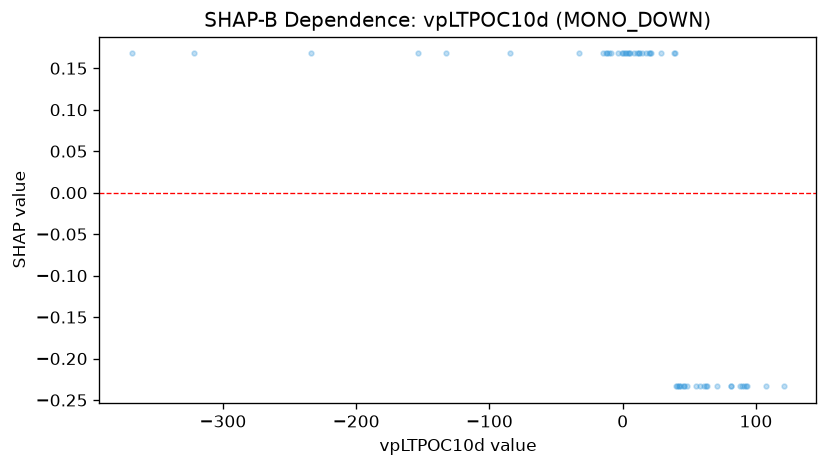

Source data for this figure (header and first rows):
feature_value, shap_value
-11.46, 0.1678
-0.5343, 0.1678
42.38, -0.2335
45.76, -0.2335
45.94, -0.2335
62.53, -0.2335
61.3, -0.2335
4.36, 0.1678
40.09, -0.2335
2.552, 0.1678
21.24, 0.1678
40.38, -0.2335
43.9, -0.2335
120.8, -0.2335
107.3, -0.2335
10.99, 0.1678
5.447, 0.1678
90.67, -0.2335
38.19, 0.1678
81.01, -0.2335
20.66, 0.1678
19.71, 0.1678
-153.7, 0.1678
-132.8, 0.1678
-321.7, 0.1678
-368.3, 0.1678
-234.1, 0.1678
-84.61, 0.1678
-10.48, 0.1678
70.71, -0.2335
4.101, 0.1678
12.13, 0.1678
17.64, 0.1678
-14.45, 0.1678
-9.095, 0.1678
-12.34, 0.1678
-3.386, 0.1678
-32.92, 0.1678
14.67, 0.1678
11.96, 0.1678
54.8, -0.2335
57.74, -0.2335
81.03, -0.2335
89.67, -0.2335
93.17, -0.2335
88.19, -0.2335
2.086, 0.1678
0.4403, 0.1678
39.01, 0.1678
28.93, 0.1678
8.237, 0.1678
63.04, -0.2335
92.72, -0.2335
48.56, -0.2335
41.95, -0.2335
